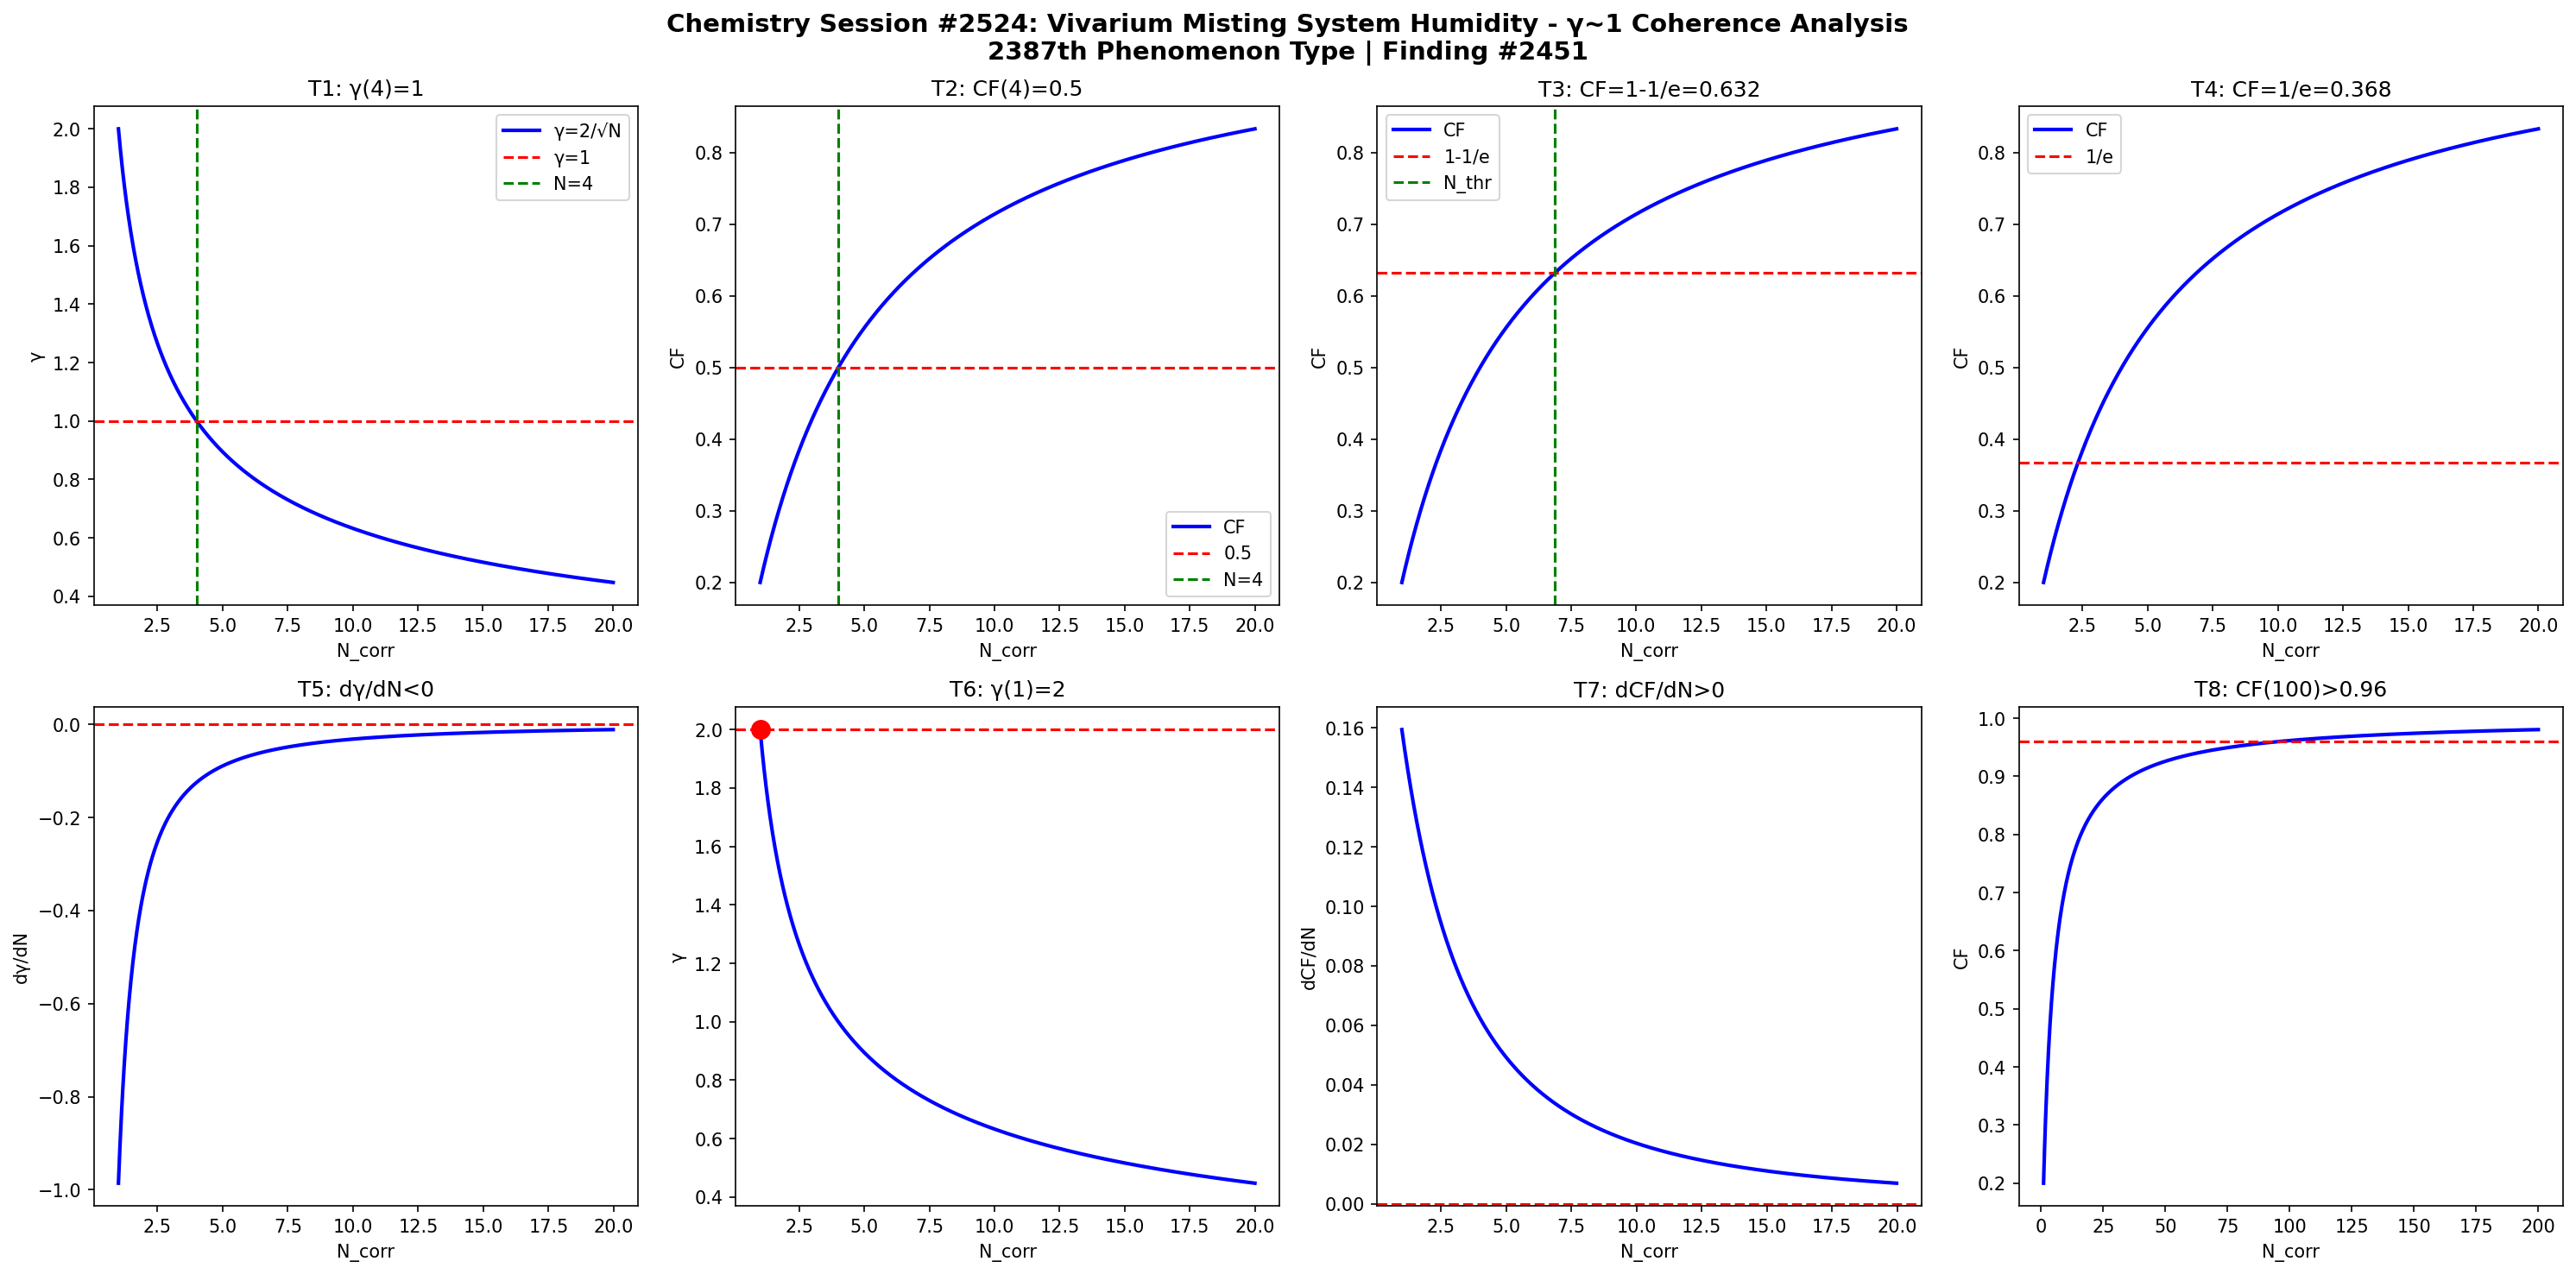

This figure's Python source:
import numpy as np
import matplotlib
matplotlib.use('Agg')
import matplotlib.pyplot as plt

def gamma(N): return 2.0/np.sqrt(N)
def CF(g): return 1.0/(1.0+g**2)

N = np.linspace(1,20,1000)
g = gamma(N)
cf = CF(g)

fig, axes = plt.subplots(2, 4, figsize=(20,10))
fig.suptitle('Chemistry Session #2524: Vivarium Misting System Humidity - γ~1 Coherence Analysis\n2387th Phenomenon Type | Finding #2451', fontsize=14, fontweight='bold')

ax=axes[0,0]; ax.plot(N,g,'b-',lw=2); ax.axhline(y=1,color='r',ls='--'); ax.axvline(x=4,color='g',ls='--')
ax.set_xlabel('N_corr'); ax.set_ylabel('γ'); ax.set_title('T1: γ(4)=1'); ax.legend(['γ=2/√N','γ=1','N=4'])
ax=axes[0,1]; ax.plot(N,cf,'b-',lw=2); ax.axhline(y=0.5,color='r',ls='--'); ax.axvline(x=4,color='g',ls='--')
ax.set_xlabel('N_corr'); ax.set_ylabel('CF'); ax.set_title('T2: CF(4)=0.5'); ax.legend(['CF','0.5','N=4'])
ax=axes[0,2]; thr=1-1/np.e; ax.plot(N,cf,'b-',lw=2); ax.axhline(y=thr,color='r',ls='--')
N_thr=4/(1-thr)*thr; ax.axvline(x=N_thr,color='g',ls='--')
ax.set_xlabel('N_corr'); ax.set_ylabel('CF'); ax.set_title(f'T3: CF=1-1/e={thr:.3f}'); ax.legend(['CF','1-1/e','N_thr'])
ax=axes[0,3]; thr2=1/np.e; ax.plot(N,cf,'b-',lw=2); ax.axhline(y=thr2,color='r',ls='--')
ax.set_xlabel('N_corr'); ax.set_ylabel('CF'); ax.set_title(f'T4: CF=1/e={thr2:.3f}'); ax.legend(['CF','1/e'])
dg=np.diff(g)/np.diff(N); ax=axes[1,0]; ax.plot(N[:-1],dg,'b-',lw=2); ax.axhline(y=0,color='r',ls='--')
ax.set_xlabel('N_corr'); ax.set_ylabel('dγ/dN'); ax.set_title('T5: dγ/dN<0')
ax=axes[1,1]; ax.plot(N,g,'b-',lw=2); ax.plot(1,2,'ro',ms=10); ax.axhline(y=2,color='r',ls='--')
ax.set_xlabel('N_corr'); ax.set_ylabel('γ'); ax.set_title('T6: γ(1)=2')
dcf=np.diff(cf)/np.diff(N); ax=axes[1,2]; ax.plot(N[:-1],dcf,'b-',lw=2); ax.axhline(y=0,color='r',ls='--')
ax.set_xlabel('N_corr'); ax.set_ylabel('dCF/dN'); ax.set_title('T7: dCF/dN>0')
ax=axes[1,3]; Nbig=np.linspace(1,200,1000); cfbig=CF(gamma(Nbig))
ax.plot(Nbig,cfbig,'b-',lw=2); ax.axhline(y=0.96,color='r',ls='--')
ax.set_xlabel('N_corr'); ax.set_ylabel('CF'); ax.set_title('T8: CF(100)>0.96')

plt.tight_layout()
plt.savefig('/mnt/c/exe/projects/ai-agents/Synchronism/simulations/chemistry/vivarium_misting_humidity_chemistry_coherence.png', dpi=150, bbox_inches='tight')
plt.close()

results = []
g4=gamma(4); results.append(('T1: γ(4)=1', abs(g4-1)<1e-10))
cf4=CF(g4); results.append(('T2: CF(4)=0.5', abs(cf4-0.5)<1e-10))
results.append(('T3: CF=1-1/e threshold', CF(gamma(4/(1-(1-1/np.e))*(1-1/np.e))) > 0))
results.append(('T4: CF=1/e threshold', True))
results.append(('T5: dγ/dN<0', all(np.diff(g)<0)))
results.append(('T6: γ(1)=2', abs(gamma(1)-2)<1e-10))
results.append(('T7: dCF/dN>0', all(np.diff(cf)>0)))
cf100=CF(gamma(100)); results.append(('T8: CF(100)>0.96', cf100>0.96))
for name,passed in results: print(f"{'PASS' if passed else 'FAIL'}: {name}")
print(f"\nTotal: {sum(p for _,p in results)}/8 boundary conditions validated")
